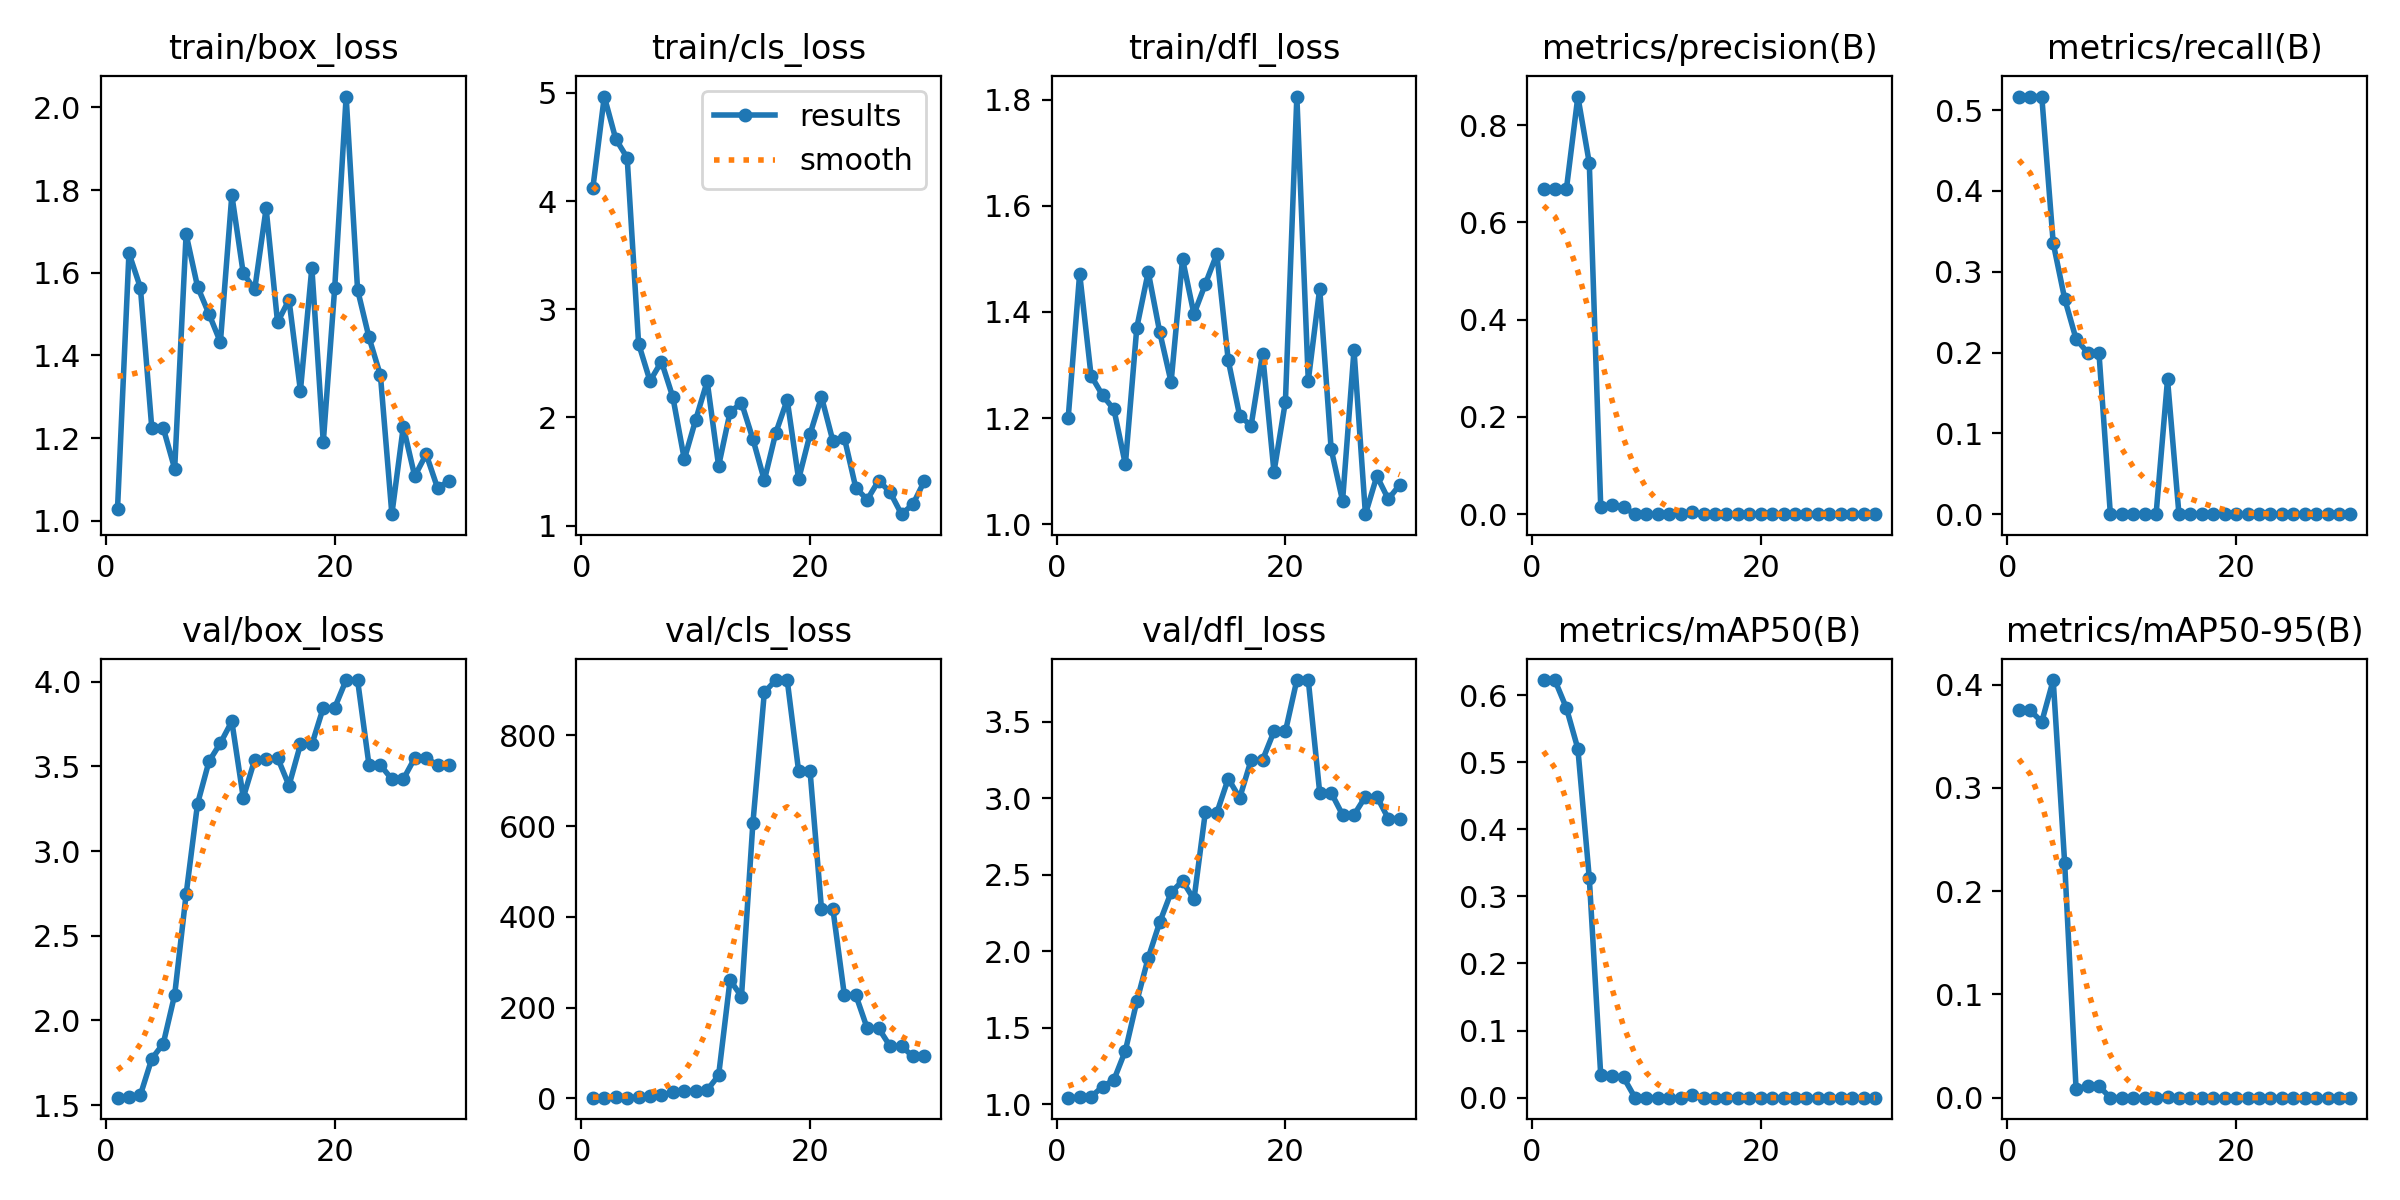

Source data for this figure (header and first rows):
epoch, time, train/box_loss, train/cls_loss, train/dfl_loss, metrics/precision(B), metrics/recall(B), metrics/mAP50(B), metrics/mAP50-95(B), val/box_loss, val/cls_loss, val/dfl_loss, lr/pg0, lr/pg1, lr/pg2
1, 10.88, 1.029, 4.122, 1.201, 0.668, 0.5167, 0.6223, 0.375, 1.543, 2.084, 1.044, 0.1, 0, 0
2, 11.31, 1.647, 4.966, 1.472, 0.6686, 0.5167, 0.6216, 0.3749, 1.545, 2.154, 1.045, 0.09908, 8.40309e-05, 8.40309e-05
3, 11.57, 1.564, 4.574, 1.28, 0.6693, 0.5167, 0.5805, 0.3639, 1.559, 2.23, 1.05, 0.09816, 0.0001623, 0.0001623
4, 11.92, 1.224, 4.4, 1.243, 0.859, 0.3354, 0.5199, 0.4044, 1.774, 1.799, 1.116, 0.09723, 0.0002349, 0.0002349
5, 12.28, 1.224, 2.682, 1.216, 0.7222, 0.2667, 0.3271, 0.2275, 1.862, 3.071, 1.161, 0.0963, 0.0003017, 0.0003017
6, 12.86, 1.126, 2.337, 1.113, 0.01521, 0.2167, 0.03354, 0.00831, 2.151, 5.387, 1.351, 0.09536, 0.0003628, 0.0003628
7, 13.21, 1.693, 2.517, 1.371, 0.01906, 0.2, 0.03283, 0.01142, 2.744, 8.056, 1.673, 0.09442, 0.0004181, 0.0004181
8, 13.8, 1.566, 2.186, 1.475, 0.01459, 0.2, 0.03015, 0.01111, 3.28, 13.26, 1.958, 0.09347, 0.0004677, 0.0004677
9, 14.15, 1.5, 1.613, 1.363, 0, 0, 0, 0, 3.53, 17.25, 2.189, 0.09251, 0.0005116, 0.0005116
10, 14.49, 1.432, 1.98, 1.268, 0, 0, 0, 0, 3.638, 16.87, 2.385, 0.09155, 0.0005497, 0.0005497
11, 15.04, 1.788, 2.334, 1.5, 0, 0, 0, 0, 3.766, 18.57, 2.46, 0.09058, 0.0005821, 0.0005821
12, 15.73, 1.598, 1.552, 1.396, 0, 0, 0, 0, 3.316, 50.87, 2.339, 0.08961, 0.0006087, 0.0006087
13, 16.08, 1.559, 2.048, 1.453, 0, 0, 0, 0, 3.54, 261, 2.912, 0.08863, 0.0006296, 0.0006296
14, 16.46, 1.756, 2.136, 1.509, 0.00379, 0.1667, 0.00386, 0.00077, 3.541, 224.5, 2.905, 0.08764, 0.0006448, 0.0006448
15, 17.05, 1.48, 1.8, 1.309, 0, 0, 0, 0, 3.552, 606.9, 3.129, 0.08665, 0.0006542, 0.0006542
16, 17.42, 1.535, 1.419, 1.204, 0, 0, 0, 0, 3.387, 894.6, 3.002, 0.08566, 0.0006579, 0.0006579
17, 17.77, 1.314, 1.857, 1.186, 0, 0, 0, 0, 3.63, 921.8, 3.25, 0.08466, 0.0006559, 0.0006559
18, 18.11, 1.612, 2.163, 1.322, 0, 0, 0, 0, 3.63, 921.8, 3.25, 0.08365, 0.0006481, 0.0006481
19, 18.67, 1.19, 1.43, 1.099, 0, 0, 0, 0, 3.847, 720.9, 3.437, 0.08263, 0.0006346, 0.0006346
20, 19.2, 1.563, 1.846, 1.231, 0, 0, 0, 0, 3.847, 720.9, 3.437, 0.08162, 0.0006153, 0.0006153
21, 25.4, 2.026, 2.189, 1.806, 0, 0, 0, 0, 4.011, 417, 3.773, 0.08059, 0.0005903, 0.0005903
22, 25.76, 1.559, 1.782, 1.27, 0, 0, 0, 0, 4.011, 417, 3.773, 0.07956, 0.0005596, 0.0005596
23, 26.18, 1.443, 1.812, 1.444, 0, 0, 0, 0, 3.508, 227.9, 3.037, 0.07852, 0.0005231, 0.0005231
24, 26.57, 1.351, 1.351, 1.142, 0, 0, 0, 0, 3.508, 227.9, 3.037, 0.07748, 0.0004809, 0.0004809
25, 26.94, 1.016, 1.24, 1.044, 0, 0, 0, 0, 3.425, 154.7, 2.892, 0.07643, 0.000433, 0.000433
26, 27.26, 1.227, 1.417, 1.328, 0, 0, 0, 0, 3.425, 154.7, 2.892, 0.07538, 0.0003793, 0.0003793
27, 27.81, 1.108, 1.309, 1.019, 0, 0, 0, 0, 3.55, 115.2, 3.011, 0.07432, 0.0003199, 0.0003199
28, 28.12, 1.161, 1.106, 1.091, 0, 0, 0, 0, 3.55, 115.2, 3.011, 0.07325, 0.0002547, 0.0002547
29, 28.46, 1.079, 1.198, 1.047, 0, 0, 0, 0, 3.508, 92.64, 2.868, 0.07218, 0.0001838, 0.0001838
30, 28.79, 1.097, 1.413, 1.074, 0, 0, 0, 0, 3.508, 92.64, 2.868, 0.07111, 0.0001071, 0.0001071
